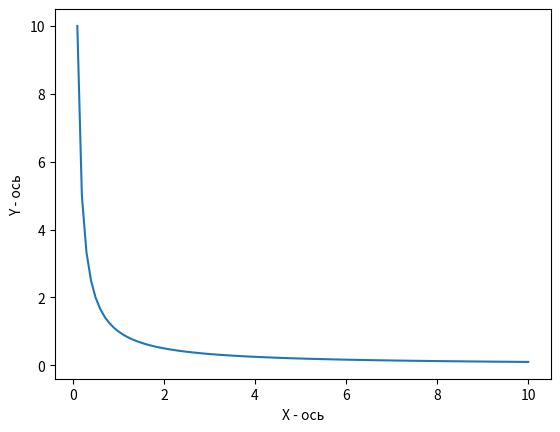

Write Python code to recreate this figure.
import numpy as np
import matplotlib.pyplot as plt 

def hyperbola(x_start, x_end, N):


    x = np.linspace(x_start, x_end, N)
    k = 1
    y = k / x

    plt.plot(x, y, label=f'y = {k / x}')
    plt.xlabel('X - ось')
    plt.ylabel('Y - ось')


hyperbola(0.1, 10, 100)

plt.savefig('dz_lab2.png')
